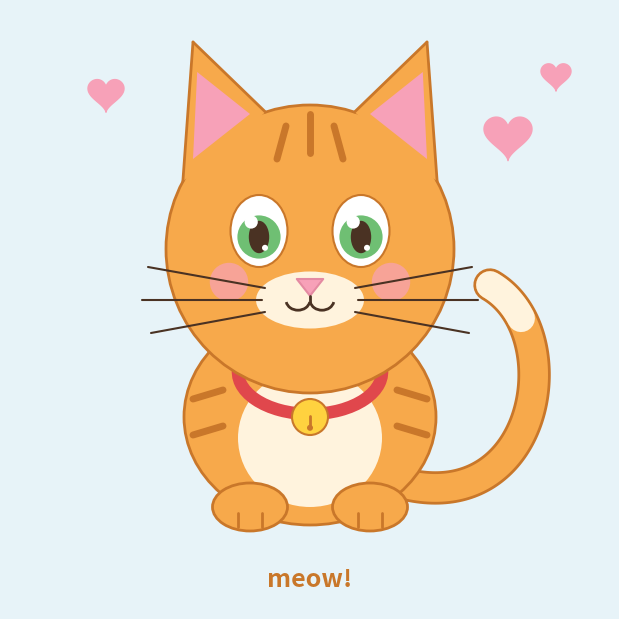

The script that saved this image:
"""Draw a cute cartoon kitten with matplotlib.  Run: python kitten.py"""
import numpy as np
import matplotlib.pyplot as plt
from matplotlib.patches import Arc, Circle, Ellipse, Polygon

# Palette
ORANGE = "#F7A94B"   # fur
DARK   = "#C9772A"   # outlines & stripes
CREAM  = "#FFF3DD"   # belly, muzzle, tail tip
PINK   = "#F7A1B8"   # ears, nose, cheeks, hearts
GREEN  = "#6FBF73"   # eyes
BROWN  = "#4A3223"   # pupils, mouth, whiskers
BG     = "#E7F3F8"

fig, ax = plt.subplots(figsize=(6, 6), facecolor=BG)
fig.subplots_adjust(0, 0, 1, 1)
ax.set(xlim=(0, 10), ylim=(0, 10), aspect="equal")
ax.axis("off")


def add(patch, z):
    patch.set_zorder(z)
    ax.add_patch(patch)


def line(p, q, color, lw, z):
    ax.plot([p[0], q[0]], [p[1], q[1]], color=color, lw=lw,
            solid_capstyle="round", zorder=z)


def on_head(deg):
    """Point on the head circle (centre (5, 6), radius 2.4) at a given angle."""
    a = np.deg2rad(deg)
    return 5 + 2.4 * np.cos(a), 6 + 2.4 * np.sin(a)


def bezier(p0, p1, p2, p3, n=120):
    t = np.linspace(0, 1, n)[:, None]
    p0, p1, p2, p3 = map(np.array, (p0, p1, p2, p3))
    pts = ((1 - t)**3 * p0 + 3 * (1 - t)**2 * t * p1
           + 3 * (1 - t) * t**2 * p2 + t**3 * p3)
    return pts[:, 0], pts[:, 1]


def heart(cx, cy, size):
    t = np.linspace(0, 2 * np.pi, 200)
    x = np.sin(t)**3
    y = (13*np.cos(t) - 5*np.cos(2*t) - 2*np.cos(3*t) - np.cos(4*t)) / 16
    ax.fill(cx + size * x, cy + size * y, color=PINK, zorder=0.5)


# Tail -- drawn first so the body hides its root
tx, ty = bezier((6.2, 2.2), (8.8, 1.2), (9.4, 4.6), (8.0, 5.4))
ax.plot(tx, ty, color=DARK, lw=24, solid_capstyle="round", zorder=1.0)
ax.plot(tx, ty, color=ORANGE, lw=20, solid_capstyle="round", zorder=1.1)
ax.plot(tx[-20:], ty[-20:], color=CREAM, lw=20, solid_capstyle="round", zorder=1.2)

# Body, belly, flank stripes
add(Ellipse((5, 3.2), 4.2, 3.6, fc=ORANGE, ec=DARK, lw=2), 2.0)
add(Ellipse((5, 2.85), 2.4, 2.3, fc=CREAM, ec="none"), 2.1)
for s in (-1, 1):
    line((5 + s*1.95, 3.5), (5 + s*1.45, 3.65), DARK, 5, 2.2)
    line((5 + s*1.95, 2.9), (5 + s*1.45, 3.05), DARK, 5, 2.2)

# Paws with little toes
for x in (4.0, 6.0):
    add(Ellipse((x, 1.7), 1.25, 0.8, fc=ORANGE, ec=DARK, lw=2), 3.0)
    for dx in (-0.2, 0.2):
        line((x + dx, 1.36), (x + dx, 1.6), DARK, 2, 3.1)

# Collar and bell
add(Arc((5, 3.95), 2.4, 1.4, theta1=175, theta2=365, color="#E0474C", lw=9), 3.5)
add(Circle((5, 3.2), 0.3, fc="#FFD23F", ec=DARK, lw=1.5), 3.6)
line((5, 3.22), (5, 3.02), DARK, 2, 3.7)
add(Circle((5, 3.02), 0.05, fc=DARK, ec="none"), 3.7)

# Head
add(Circle((5, 6.0), 2.4, fc=ORANGE, ec=DARK, lw=2), 5.0)

# Ears -- filled on top of the head so their outline flows into the head's
for s in (-1, 1):
    base_out, base_in = on_head(90 - s*62), on_head(90 - s*18)
    tip = (5 + s*1.95, 9.45)
    add(Polygon([base_out, tip, base_in], fc=ORANGE, ec="none"), 5.1)
    line(base_out, tip, DARK, 2, 5.2)
    line(tip, base_in, DARK, 2, 5.2)
    add(Polygon([(5 + s*1.95, 7.5), (5 + s*1.88, 8.95), (5 + s*1.0, 8.25)],
                fc=PINK, ec="none"), 5.3)

# Tabby "M", muzzle, blush
line((4.45, 7.5), (4.6, 8.05), DARK, 5, 5.4)
line((5.0, 7.6), (5.0, 8.25), DARK, 5, 5.4)
line((5.55, 7.5), (5.4, 8.05), DARK, 5, 5.4)
add(Ellipse((5, 5.15), 1.8, 0.95, fc=CREAM, ec="none"), 5.5)
for s in (-1, 1):
    add(Circle((5 + s*1.35, 5.45), 0.32, fc=PINK, ec="none", alpha=0.7), 5.6)

# Eyes
for ex in (4.15, 5.85):
    add(Ellipse((ex, 6.3), 0.95, 1.2, fc="white", ec=DARK, lw=1.5), 6.0)
    add(Circle((ex, 6.2), 0.36, fc=GREEN, ec="none"), 6.1)
    add(Ellipse((ex, 6.2), 0.34, 0.54, fc=BROWN, ec="none"), 6.2)
    add(Circle((ex - 0.13, 6.45), 0.11, fc="white", ec="none"), 6.3)
    add(Circle((ex + 0.10, 6.02), 0.05, fc="white", ec="none"), 6.3)

# Nose, mouth, whiskers
add(Polygon([(4.78, 5.5), (5.22, 5.5), (5.0, 5.22)], fc=PINK, ec="#E48AA2",
            lw=1.5, joinstyle="round"), 6.5)
line((5.0, 5.22), (5.0, 5.12), BROWN, 2, 6.5)
for cx in (4.8, 5.2):
    add(Arc((cx, 5.15), 0.4, 0.34, theta1=190, theta2=350, color=BROWN, lw=2), 6.5)
for s in (-1, 1):
    line((5 + s*0.75, 5.35), (5 + s*2.7, 5.7), BROWN, 1.5, 7.0)
    line((5 + s*0.8, 5.15), (5 + s*2.8, 5.15), BROWN, 1.5, 7.0)
    line((5 + s*0.75, 4.95), (5 + s*2.65, 4.6), BROWN, 1.5, 7.0)

# Floating hearts and a caption
heart(8.3, 7.9, 0.4)
heart(9.1, 8.9, 0.25)
heart(1.6, 8.6, 0.3)
ax.text(5, 0.5, "meow!", ha="center", va="center", fontsize=18,
        color=DARK, fontweight="bold")

# fig.savefig("kitten.png", dpi=200, facecolor=BG)
plt.show()
